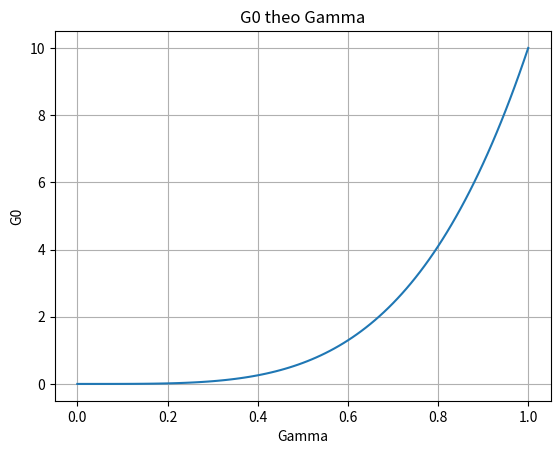

Here is the Python script that generated this plot: (Note: this script raises an exception after producing the figure.)
import numpy as np
import matplotlib.pyplot as plt

def compute_return(rewards, gamma):
    total = 0.0
    for t, reward in enumerate(rewards):
        total += (gamma ** t) * reward
    return total

rewards = [0, 0, 0, 0, 10]
gammas = np.linspace(0, 1, 101)
returns = []
for gamma in gammas:
    returns.append(compute_return(rewards, gamma))

plt.plot(gammas, returns)
plt.title("G0 theo Gamma")
plt.xlabel("Gamma")
plt.ylabel("G0")
plt.grid()
plt.savefig("figures/gamma_comparison.png")
plt.show()
